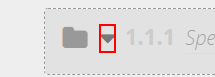
Task: RPA Development for Avallain
Workflow: Practice Extra - Collaborative Task Creation

Step 1: click on the text in window 'comproDLS | Builder | Courses' (chrome.exe)

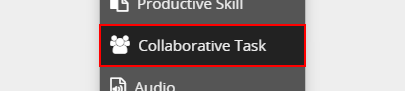
Step 2: click on the link 'Collaborative Task' in window 'comproDLS | Builder | Courses' (chrome.exe)

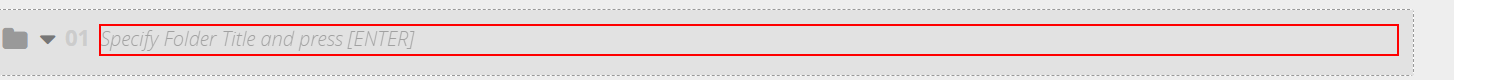
Step 3: type [CustomerFacingInfo] into the text box in window 'comproDLS | Builder | Courses' (chrome.exe)

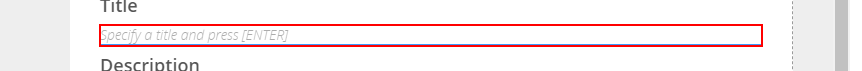
Step 4: type [Title] into the text box in window 'comproDLS | Builder | Courses' (chrome.exe)

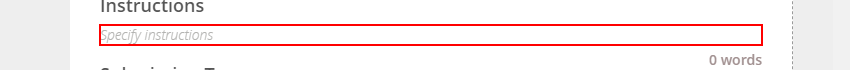
Step 5: type [Instructions] into the element 'richtext-editor-instructions' in window 'comproDLS | Builder | Courses' (chrome.exe)

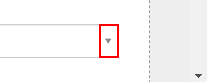
Step 6: click on the text in window 'comproDLS | Builder | Courses' (chrome.exe)

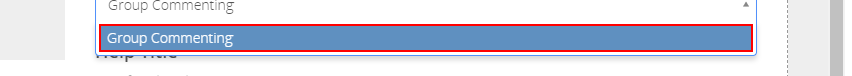
Step 7: click on the element '{0}' in window 'comproDLS | Builder | Courses' (chrome.exe)

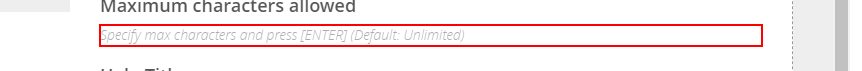
Step 8 [then]: type [MaximumCharactersAllowed] into the text box in window 'comproDLS | Builder | Courses' (chrome.exe)

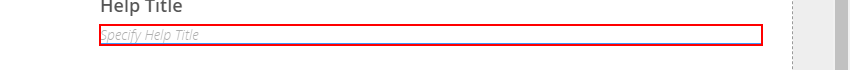
Step 9: type [HelpTitle] into the text box in window 'comproDLS | Builder | Courses' (chrome.exe)

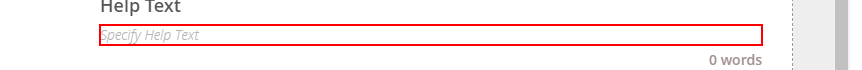
Step 10: type [HelpText] into the element in window 'comproDLS | Builder | Courses' (chrome.exe)

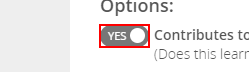
Step 11 [then]: click on the element in window 'comproDLS | Builder | Courses' (chrome.exe)

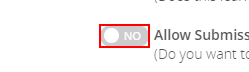
Step 12: click on the element in window 'comproDLS | Builder | Courses' (chrome.exe) (repeated 2 times)

Step 14: click on the text in window 'comproDLS | Builder | Courses' (chrome.exe) (same screen as step 6)

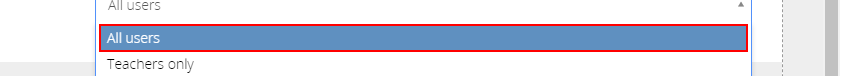
Step 15: click on the element '{0}' in window 'comproDLS | Builder | Courses' (chrome.exe)

Step 16 [then]: click on the element in window 'comproDLS | Builder | Courses' (chrome.exe) (same screen as step 11)

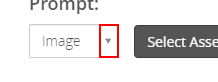
Step 17 [then]: click on the text in window 'comproDLS | Builder | Courses' (chrome.exe)

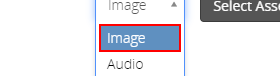
Step 18: click on the element 'Image' in window 'comproDLS | Builder | Courses' (chrome.exe)

Step 19 [else]: click on the text in window 'comproDLS | Builder | Courses' (chrome.exe) (same screen as step 17)

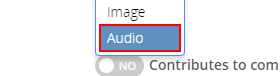
Step 20: click on the element 'Audio' in window 'comproDLS | Builder | Courses' (chrome.exe)

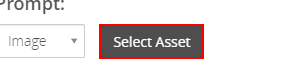
Step 21: click on the link 'Select Asset' in window 'comproDLS | Builder | Courses' (chrome.exe)

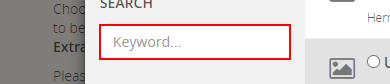
Step 22: type [SearchValue] into the text box in window 'comproDLS | Builder | Courses' (chrome.exe)

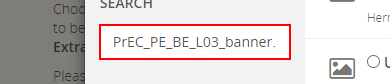
Step 23: type a value into the text box in window 'comproDLS | Builder | Courses' (chrome.exe)

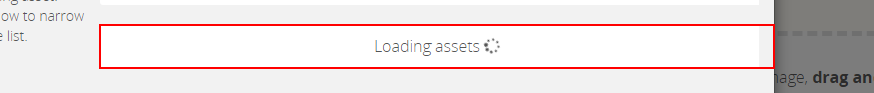
Step 24: find the element 'Loading assets' in window 'comproDLS | Builder | Courses' (chrome.exe) (repeated 2 times)

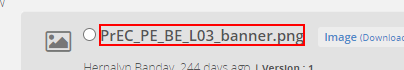
Step 26: find the element '*{0}*' in window 'comproDLS | Builder | Courses' (chrome.exe)

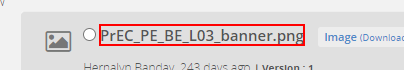
Step 27 [then]: click on the element '*{0}*' in window 'comproDLS | Builder | Courses' (chrome.exe)

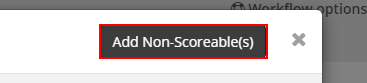
Step 28: click on the link 'Add*' in window 'comproDLS | Builder | Courses' (chrome.exe)

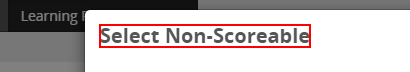
Step 29: find the element 'Select*' in window 'comproDLS | Builder | Courses' (chrome.exe) (repeated 2 times)

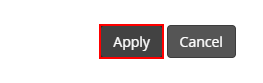
Step 31 [then]: click on the button 'Apply' in window 'comproDLS | Builder | Courses' (chrome.exe)

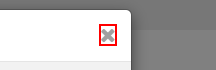
Step 32 [else]: click on the text in window 'comproDLS | Builder | Courses' (chrome.exe)